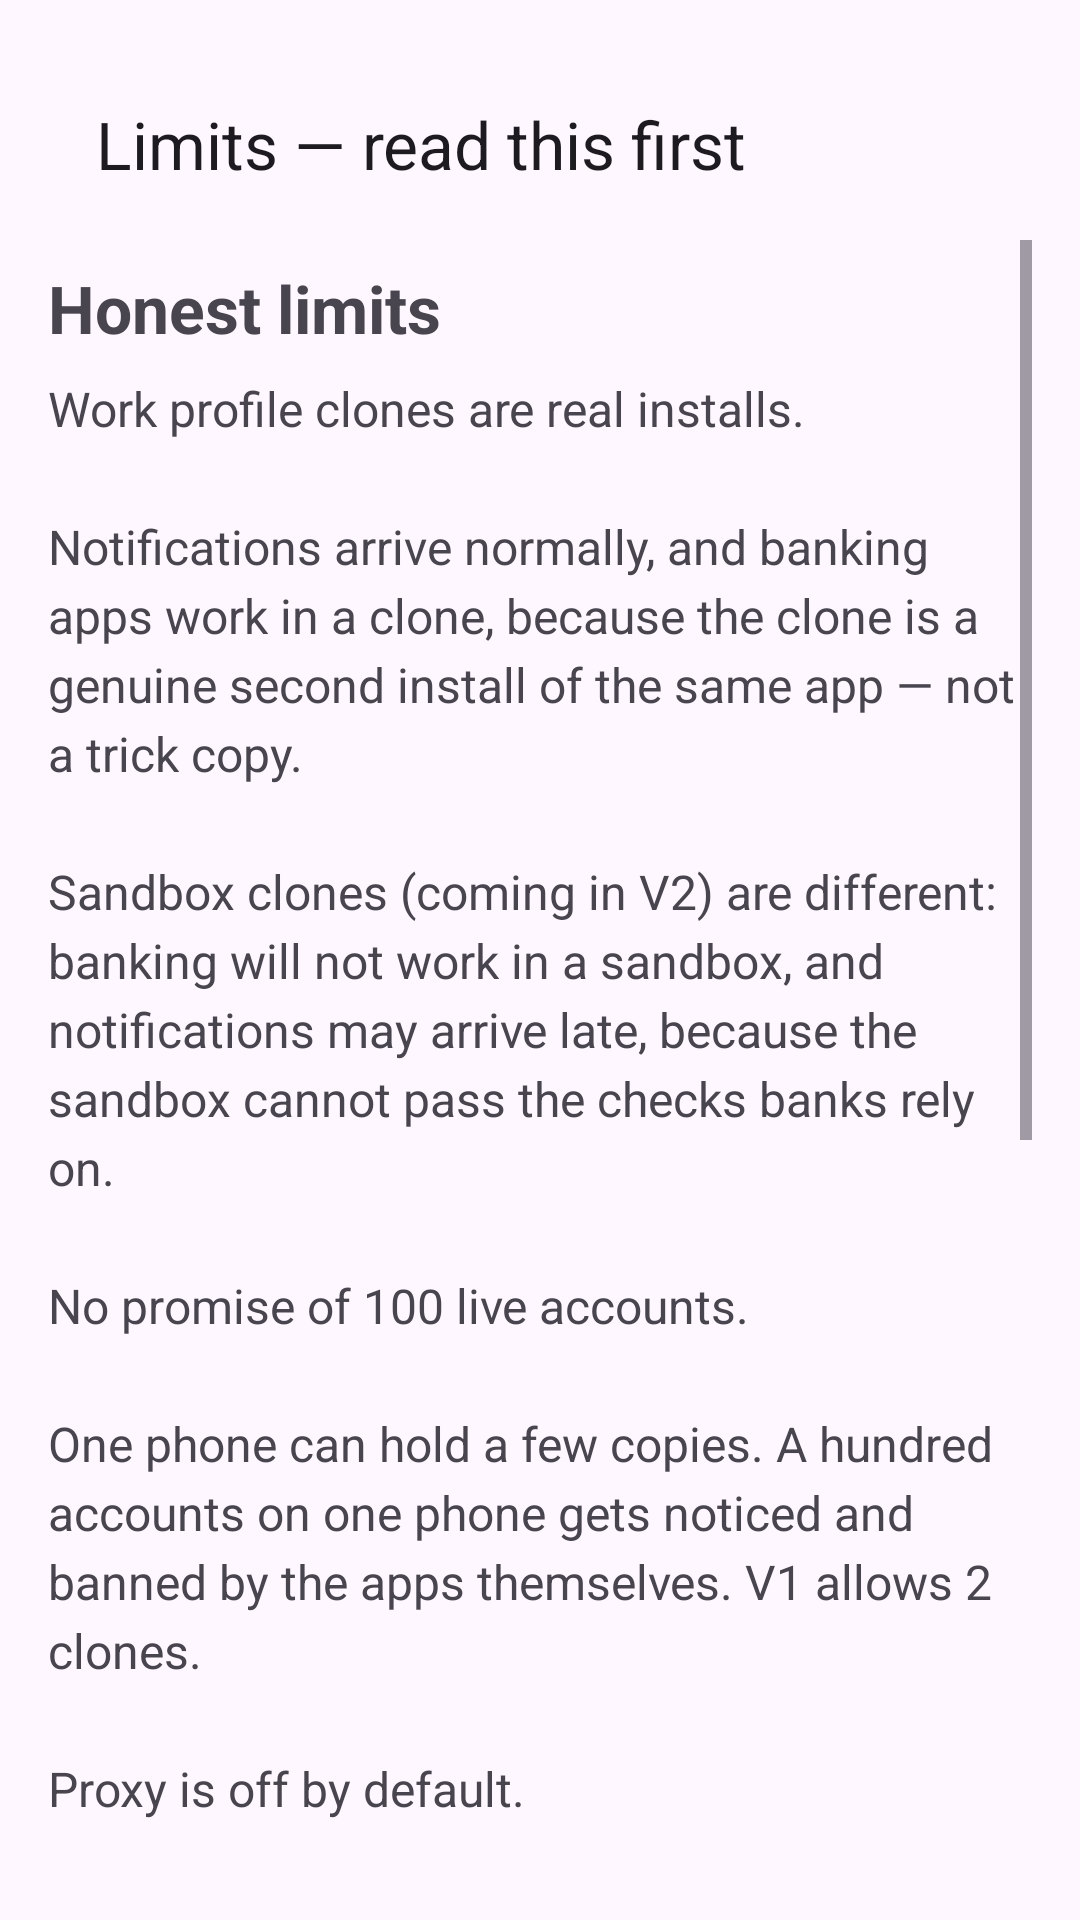

Android layout source for this screen:
<!-- AndroidManifest.xml: application theme Theme.AppCloner -->
<!-- res/layout/activity_limits.xml -->
<?xml version="1.0" encoding="utf-8"?>
<LinearLayout xmlns:android="http://schemas.android.com/apk/res/android"
    xmlns:app="http://schemas.android.com/apk/res-auto"
    android:layout_width="match_parent"
    android:layout_height="match_parent"
    android:orientation="vertical"
    android:padding="16dp">

    <com.google.android.material.appbar.MaterialToolbar
        android:id="@+id/toolbar"
        android:layout_width="match_parent"
        android:layout_height="wrap_content"
        app:title="@string/limits_title" />

    <ScrollView
        android:layout_width="match_parent"
        android:layout_height="0dp"
        android:layout_weight="1">

        <LinearLayout
            android:layout_width="match_parent"
            android:layout_height="wrap_content"
            android:orientation="vertical">

            <TextView
                android:layout_width="match_parent"
                android:layout_height="wrap_content"
                android:layout_marginTop="8dp"
                android:text="@string/limits_heading"
                android:textSize="22sp"
                android:textStyle="bold" />

            <TextView
                android:layout_width="match_parent"
                android:layout_height="wrap_content"
                android:layout_marginTop="8dp"
                android:text="@string/limits_body"
                android:textSize="16sp"
                android:lineSpacingExtra="4dp" />

        </LinearLayout>
    </ScrollView>
</LinearLayout>
<!-- resources referenced by this layout -->
<resources>
  <string name="limits_body">Work profile clones are real installs.\n\nNotifications arrive normally, and banking apps work in a clone, because the clone is a genuine second install of the same app — not a trick copy.\n\nSandbox clones (coming in V2) are different: banking will not work in a sandbox, and notifications may arrive late, because the sandbox cannot pass the checks banks rely on.\n\nNo promise of 100 live accounts.\n\nOne phone can hold a few copies. A hundred accounts on one phone gets noticed and banned by the apps themselves. V1 allows 2 clones.\n\nProxy is off by default.\n\nA proxy is an advanced option for V2 only, and it does not hide the phone — a proxy can leak the real address, so it is never sold as protection.\n\nUpdates do not break clones.\n\nA clone is a separate install, so updating the original app leaves the clone alone. If a clone ever stops opening after an update, open its detail screen and re-clone it.\n\nSome apps refuse a second copy.\n\nGoogle apps, WhatsApp, YouTube, Snapchat and OneDrive check for this and may refuse to run cloned. That is their decision, not a bug in this app — the Limits list is kept up to date in the README.</string>
  <string name="limits_heading">Honest limits</string>
  <string name="limits_title">Limits — read this first</string>
  <style name="Theme.AppCloner" parent="Theme.Material3.DayNight.NoActionBar">
          <item name="colorPrimary">@color/primary</item>
          <item name="colorPrimaryContainer">@color/primary_container</item>
          <item name="colorOnPrimary">@color/on_primary</item>
          <item name="colorSecondary">@color/secondary</item>
          <item name="colorSurface">@color/surface</item>
          <item name="colorOnSurface">@color/on_surface</item>
          <item name="android:statusBarColor">?attr/colorSurface</item>
          <item name="android:windowLightStatusBar">true</item>
      </style>
  <color name="primary">#0F766E</color>
  <color name="primary_container">#CCFBF1</color>
  <color name="on_primary">#FFFFFF</color>
  <color name="secondary">#475569</color>
  <color name="surface">#FAFAF7</color>
  <color name="on_surface">#1A1A1A</color>
</resources>
